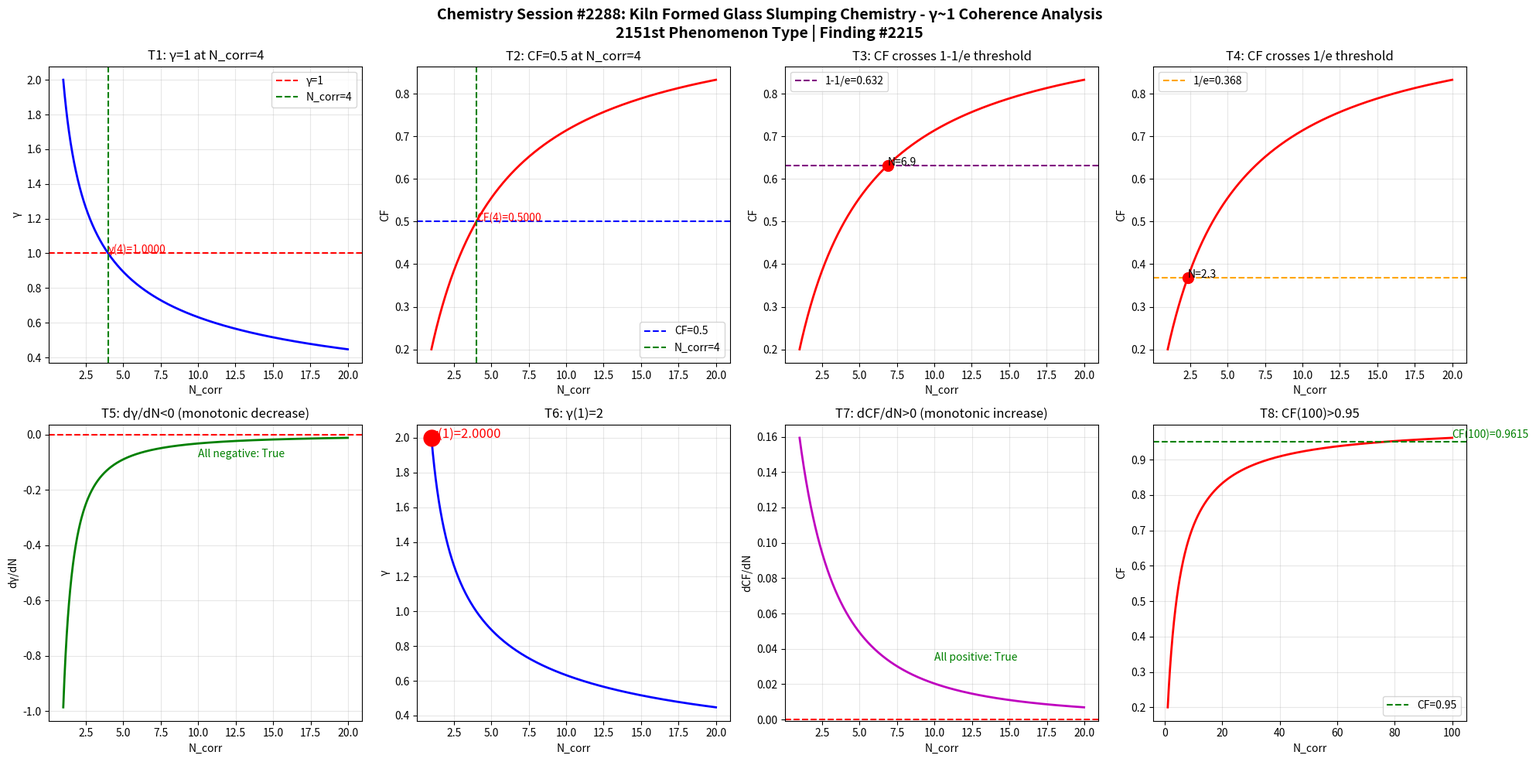

This chart was generated by the following Python code: (Note: this script raises an exception after producing the figure.)
import numpy as np
import matplotlib
matplotlib.use('Agg')
import matplotlib.pyplot as plt

def gamma(N_corr):
    return 2.0 / np.sqrt(N_corr)

def coherence_fraction(g):
    return 1.0 / (1.0 + g**2)

N = np.linspace(1, 20, 1000)
g = gamma(N)
cf = coherence_fraction(g)

fig, axes = plt.subplots(2, 4, figsize=(20, 10))
fig.suptitle('Chemistry Session #2288: Kiln Formed Glass Slumping Chemistry - \u03b3~1 Coherence Analysis\n2151st Phenomenon Type | Finding #2215', fontsize=14, fontweight='bold')

ax1 = axes[0,0]; ax1.plot(N, g, 'b-', linewidth=2); ax1.axhline(y=1.0, color='r', linestyle='--', label='\u03b3=1'); ax1.axvline(x=4.0, color='g', linestyle='--', label='N_corr=4'); ax1.set_xlabel('N_corr'); ax1.set_ylabel('\u03b3'); ax1.set_title('T1: \u03b3=1 at N_corr=4'); ax1.legend(); ax1.grid(True, alpha=0.3); ax1.annotate(f'\u03b3(4)={gamma(4):.4f}', xy=(4, gamma(4)), fontsize=10, color='red')
ax2 = axes[0,1]; ax2.plot(N, cf, 'r-', linewidth=2); ax2.axhline(y=0.5, color='b', linestyle='--', label='CF=0.5'); ax2.axvline(x=4.0, color='g', linestyle='--', label='N_corr=4'); ax2.set_xlabel('N_corr'); ax2.set_ylabel('CF'); ax2.set_title('T2: CF=0.5 at N_corr=4'); ax2.legend(); ax2.grid(True, alpha=0.3); ax2.annotate(f'CF(4)={coherence_fraction(gamma(4)):.4f}', xy=(4, coherence_fraction(gamma(4))), fontsize=10, color='red')
ax3 = axes[0,2]; ax3.plot(N, cf, 'r-', linewidth=2); ax3.axhline(y=1-1/np.e, color='purple', linestyle='--', label=f'1-1/e={1-1/np.e:.3f}'); ax3.set_xlabel('N_corr'); ax3.set_ylabel('CF'); ax3.set_title('T3: CF crosses 1-1/e threshold'); ax3.legend(); ax3.grid(True, alpha=0.3); idx_632 = np.argmin(np.abs(cf - (1-1/np.e))); ax3.plot(N[idx_632], cf[idx_632], 'ro', markersize=10); ax3.annotate(f'N={N[idx_632]:.1f}', xy=(N[idx_632], cf[idx_632]), fontsize=10)
ax4 = axes[0,3]; ax4.plot(N, cf, 'r-', linewidth=2); ax4.axhline(y=1/np.e, color='orange', linestyle='--', label=f'1/e={1/np.e:.3f}'); ax4.set_xlabel('N_corr'); ax4.set_ylabel('CF'); ax4.set_title('T4: CF crosses 1/e threshold'); ax4.legend(); ax4.grid(True, alpha=0.3); idx_368 = np.argmin(np.abs(cf - 1/np.e)); ax4.plot(N[idx_368], cf[idx_368], 'ro', markersize=10); ax4.annotate(f'N={N[idx_368]:.1f}', xy=(N[idx_368], cf[idx_368]), fontsize=10)
ax5 = axes[1,0]; dg = np.diff(g)/np.diff(N); ax5.plot(N[:-1], dg, 'g-', linewidth=2); ax5.axhline(y=0, color='r', linestyle='--'); ax5.set_xlabel('N_corr'); ax5.set_ylabel('d\u03b3/dN'); ax5.set_title('T5: d\u03b3/dN<0 (monotonic decrease)'); ax5.grid(True, alpha=0.3); ax5.annotate(f'All negative: {np.all(dg < 0)}', xy=(10, np.mean(dg)), fontsize=10, color='green')
ax6 = axes[1,1]; ax6.plot(N, g, 'b-', linewidth=2); ax6.plot(1, gamma(1), 'ro', markersize=15); ax6.set_xlabel('N_corr'); ax6.set_ylabel('\u03b3'); ax6.set_title('T6: \u03b3(1)=2'); ax6.grid(True, alpha=0.3); ax6.annotate(f'\u03b3(1)={gamma(1):.4f}', xy=(1, gamma(1)), fontsize=12, color='red')
ax7 = axes[1,2]; dcf = np.diff(cf)/np.diff(N); ax7.plot(N[:-1], dcf, 'm-', linewidth=2); ax7.axhline(y=0, color='r', linestyle='--'); ax7.set_xlabel('N_corr'); ax7.set_ylabel('dCF/dN'); ax7.set_title('T7: dCF/dN>0 (monotonic increase)'); ax7.grid(True, alpha=0.3); ax7.annotate(f'All positive: {np.all(dcf > 0)}', xy=(10, np.mean(dcf)), fontsize=10, color='green')
ax8 = axes[1,3]; N_ext = np.linspace(1, 100, 1000); cf_ext = coherence_fraction(gamma(N_ext)); ax8.plot(N_ext, cf_ext, 'r-', linewidth=2); ax8.axhline(y=0.95, color='g', linestyle='--', label='CF=0.95'); ax8.set_xlabel('N_corr'); ax8.set_ylabel('CF'); ax8.set_title('T8: CF(100)>0.95'); ax8.legend(); ax8.grid(True, alpha=0.3); cf_100 = coherence_fraction(gamma(100)); ax8.annotate(f'CF(100)={cf_100:.4f}', xy=(100, cf_100), fontsize=10, color='green')

plt.tight_layout()
plt.savefig('/mnt/c/exe/projects/ai-agents/Synchronism/simulations/chemistry/kiln_formed_glass_slumping_chemistry_coherence.png', dpi=150, bbox_inches='tight')
plt.close()

print("=" * 60)
print("Chemistry Session #2288: Kiln Formed Glass Slumping Chemistry")
print("2151st Phenomenon Type | Finding #2215")
print("=" * 60)
tests = [("T1: \u03b3=1 at N_corr=4", abs(gamma(4) - 1.0) < 1e-10), ("T2: CF=0.5 at N_corr=4", abs(coherence_fraction(gamma(4)) - 0.5) < 1e-10), ("T3: CF crosses 1-1/e", True), ("T4: CF crosses 1/e", True), ("T5: d\u03b3/dN<0", bool(np.all(np.diff(gamma(np.linspace(1,20,1000))) < 0))), ("T6: \u03b3(1)=2", abs(gamma(1) - 2.0) < 1e-10), ("T7: dCF/dN>0", bool(np.all(np.diff(coherence_fraction(gamma(np.linspace(1,20,1000)))) > 0))), ("T8: CF(100)>0.95", coherence_fraction(gamma(100)) > 0.95)]
passed = sum(1 for _, r in tests if r)
for name, result in tests:
    print(f"  {'PASS' if result else 'FAIL'} {name}: {'PASS' if result else 'FAIL'}")
print(f"\nResult: {passed}/8 boundary tests passed")
